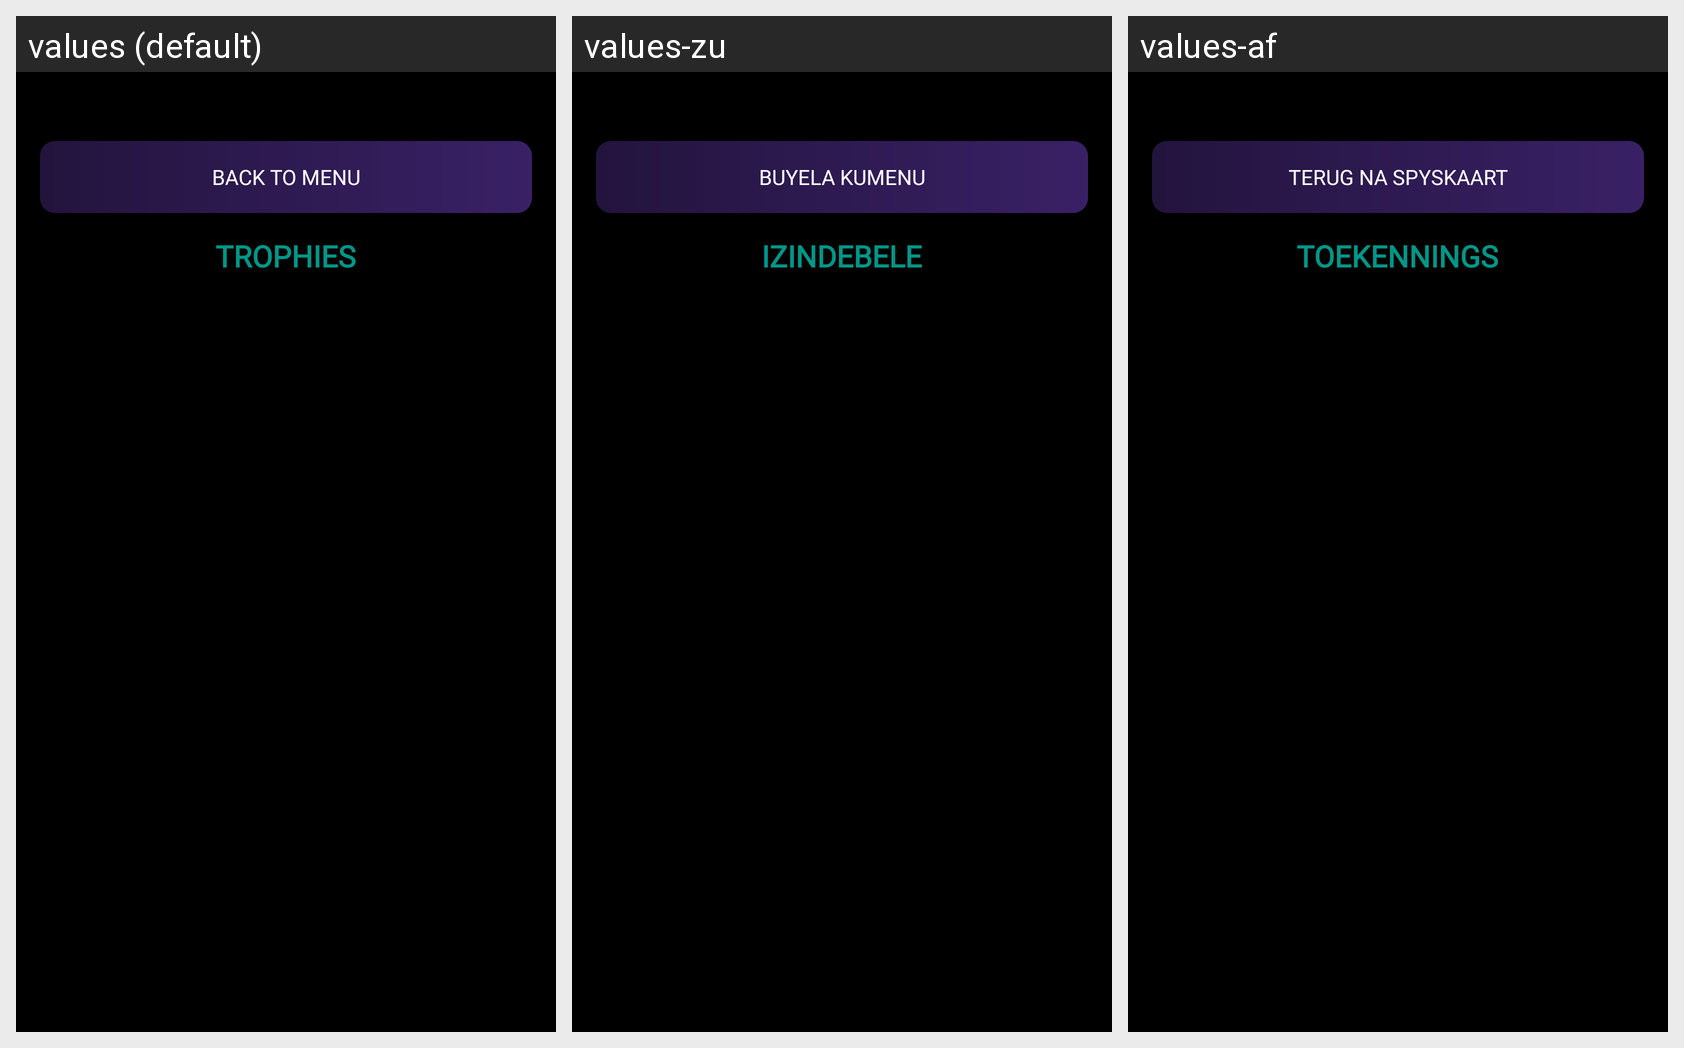

Locale-by-locale string values for the Android screen shown in this grid:
Android screen res/layout/fragment_trophies.xml rendered under 3 locales, left to right: values (default), values-zu, values-af. Device: Nexus 5 (rendered at 1080×1920; each locale shown at half size, 540×960, under a caption strip naming it); theme Theme.Arachnophobia_Galaxy_Infestation.
Strings drawn on this screen, with the default value and each locale's value (text and hints the layout hard-codes, and strings that could not be matched under every locale, appear in the picture but are not listed):

btnback
  values: BACK TO MENU
  values-zu: BUYELA KUMENU
  values-af: TERUG NA SPYSKAART

btntrophies
  values: TROPHIES
  values-zu: IZINDEBELE
  values-af: TOEKENNINGS
